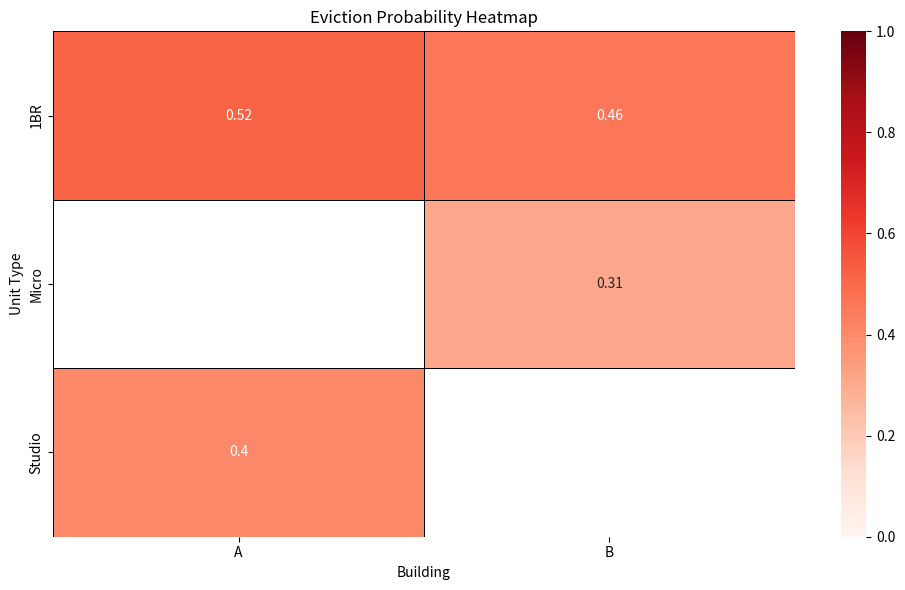

The script that saved this image: (Note: this script raises an exception after producing the figure.)
import math
from dataclasses import dataclass
from typing import Dict
import pandas as pd
import matplotlib.pyplot as plt
import seaborn as sns


# -----------------------------
# Core unit & building models
# -----------------------------

@dataclass
class UnitType:
    name: str
    count: int
    base_monthly_rent: float
    cost_weight: float = 1.0  # heavier units get more cost allocation


@dataclass
class SeasonalCurve:
    """
    month_index: 1..12 -> multiplier on variable costs
    e.g. higher utilities in winter, more repairs in storm season.
    """
    multipliers: Dict[int, float]  # {month: multiplier}

    def get_multiplier(self, month: int) -> float:
        return self.multipliers.get(month, 1.0)


@dataclass
class Building:
    name: str

    # Operating costs
    fixed_costs: Dict[str, float]          # insurance, taxes, etc. (monthly)
    variable_costs: Dict[str, float]       # utilities, repairs, etc. (base monthly)
    staff_salaries: Dict[str, float]       # staff cost per month

    # Capital & depreciation
    annual_depreciation: float             # straight-line depreciation per year
    annual_capex: float                    # planned capex per year (amortized monthly)

    # Vacancy & seasonality
    base_vacancy_rate: float               # long-run vacancy (0..1)
    seasonal_curve: SeasonalCurve

    # Units
    unit_types: Dict[str, UnitType]

    def monthly_depreciation(self) -> float:
        return self.annual_depreciation / 12.0

    def monthly_capex_amortization(self) -> float:
        return self.annual_capex / 12.0

    def total_monthly_cost(self, month: int) -> float:
        season_mult = self.seasonal_curve.get_multiplier(month)

        fixed = sum(self.fixed_costs.values())
        variable = sum(self.variable_costs.values()) * season_mult
        staff = sum(self.staff_salaries.values())
        dep = self.monthly_depreciation()
        capex = self.monthly_capex_amortization()

        return fixed + variable + staff + dep + capex

    def total_weight(self) -> float:
        return sum(ut.count * ut.cost_weight for ut in self.unit_types.values())

    def cost_per_unit_type(self, month: int) -> Dict[str, float]:
        total_cost = self.total_monthly_cost(month)
        total_weight = self.total_weight()

        alloc = {}
        for name, ut in self.unit_types.items():
            weight_share = (ut.count * ut.cost_weight) / total_weight
            alloc[name] = total_cost * weight_share
        return alloc

    def cost_per_unit(self, month: int) -> Dict[str, float]:
        alloc = self.cost_per_unit_type(month)
        return {name: alloc[name] / ut.count for name, ut in self.unit_types.items()}

    def effective_monthly_rent_per_unit(self, unit_name: str) -> float:
        """
        Rent after vacancy: base_rent * (1 - vacancy_rate).
        """
        ut = self.unit_types[unit_name]
        return ut.base_monthly_rent * (1.0 - self.base_vacancy_rate)


@dataclass
class Portfolio:
    buildings: Dict[str, Building]

    def unit_rent_cost_table(self, month: int) -> pd.DataFrame:
        """
        Per-unit table:
        - monthly rent
        - 2/30 base (2-day rent)
        - 30-day total
        - cost per unit
        - margin
        """
        rows = []
        for bname, b in self.buildings.items():
            unit_costs = b.cost_per_unit(month)
            for uname, cost in unit_costs.items():
                ut = b.unit_types[uname]
                monthly_rent = b.effective_monthly_rent_per_unit(uname)
                daily_rent = monthly_rent / 30.0
                two_day_rent = daily_rent * 2.0

                rows.append({
                    "building": bname,
                    "unit_type": uname,
                    "units": ut.count,
                    "monthly_rent": round(monthly_rent, 2),
                    "two_day_rent (2/30)": round(two_day_rent, 2),
                    "30_day_rent_total": round(monthly_rent, 2),
                    "cost_per_unit": round(cost, 2),
                    "margin_per_unit": round(monthly_rent - cost, 2)
                })
        return pd.DataFrame(rows)


# -----------------------------
# Income + Tama-style risk
# -----------------------------

@dataclass
class IncomeProfile:
    monthly_income: float
    social_security: float
    essentials: float

    @property
    def total_resources(self) -> float:
        return self.monthly_income + self.social_security

    @property
    def residual_after_essentials(self) -> float:
        return self.total_resources - self.essentials


@dataclass
class TamaRiskModel:
    base_default_prob: float = 0.03
    low_burden_threshold: float = 0.15
    high_burden_threshold: float = 0.35
    medium_scale: float = 2.0
    high_scale: float = 5.0

    def default_prob(self, monthly_rent: float, income: IncomeProfile) -> float:
        residual = max(income.residual_after_essentials, 1e-6)
        burden = monthly_rent / residual

        if burden <= self.low_burden_threshold:
            p = self.base_default_prob
        elif burden >= self.high_burden_threshold:
            excess = burden - self.high_burden_threshold
            p = self.base_default_prob * (self.high_scale + 10 * excess)
        else:
            scale = self.medium_scale + 5 * (burden - self.low_burden_threshold)
            p = self.base_default_prob * scale

        return max(0.0, min(1.0, p))


def eviction_and_support_view(
    portfolio: Portfolio,
    month: int,
    income: IncomeProfile,
    risk_model: TamaRiskModel
) -> pd.DataFrame:
    df = portfolio.unit_rent_cost_table(month)
    probs = []
    sufficiency = []

    for _, row in df.iterrows():
        rent = row["monthly_rent"]
        p = risk_model.default_prob(rent, income)
        probs.append(round(p, 4))

        residual = income.residual_after_essentials
        sufficiency.append(residual >= rent)

    df["eviction_prob"] = probs
    df["support_sufficient"] = sufficiency
    return df


# -----------------------------
# Heatmap plotting
# -----------------------------

def plot_eviction_heatmap(df_view, value_col="eviction_prob"):
    pivot = df_view.pivot(index="unit_type", columns="building", values=value_col)

    plt.figure(figsize=(10, 6))
    sns.heatmap(
        pivot,
        annot=True,
        cmap="Reds",
        vmin=0,
        vmax=1,
        linewidths=0.5,
        linecolor="black"
    )
    plt.title("Eviction Probability Heatmap")
    plt.xlabel("Building")
    plt.ylabel("Unit Type")
    plt.tight_layout()
    plt.show()


def plot_support_heatmap(df_view):
    pivot = df_view.pivot(index="unit_type", columns="building", values="support_sufficient")

    plt.figure(figsize=(10, 6))
    sns.heatmap(
        pivot,
        annot=True,
        cmap="Greens",
        linewidths=0.5,
        linecolor="black"
    )
    plt.title("Support Sufficiency Heatmap (Income + Social Security)")
    plt.xlabel("Building")
    plt.ylabel("Unit Type")
    plt.tight_layout()
    plt.show()


# -----------------------------
# Example usage
# -----------------------------

if __name__ == "__main__":
    # Seasonal curve: simple example
    seasonal = SeasonalCurve({
        1: 1.2,  # higher utilities in Jan
        7: 1.1   # slightly higher in July
    })

    # Portfolio with two buildings
    portfolio = Portfolio(buildings={
        "A": Building(
            name="A",
            fixed_costs={"insurance": 3000, "taxes": 5000},
            variable_costs={"utilities": 2000, "repairs": 1500},
            staff_salaries={"manager": 4000, "maintenance": 2500},
            annual_depreciation=60000,
            annual_capex=24000,
            base_vacancy_rate=0.08,
            seasonal_curve=seasonal,
            unit_types={
                "Studio": UnitType("Studio", 20, base_monthly_rent=900, cost_weight=1.0),
                "1BR": UnitType("1BR", 15, base_monthly_rent=1200, cost_weight=1.3),
            }
        ),
        "B": Building(
            name="B",
            fixed_costs={"insurance": 2500, "taxes": 4000},
            variable_costs={"utilities": 1800, "repairs": 1200},
            staff_salaries={"manager": 3500},
            annual_depreciation=48000,
            annual_capex=18000,
            base_vacancy_rate=0.12,
            seasonal_curve=seasonal,
            unit_types={
                "Micro": UnitType("Micro", 30, base_monthly_rent=700, cost_weight=0.8),
                "1BR": UnitType("1BR", 10, base_monthly_rent=1100, cost_weight=1.2),
            }
        )
    })

    # Income + Social Security profile
    income = IncomeProfile(
        monthly_income=900,
        social_security=600,
        essentials=800
    )

    risk_model = TamaRiskModel()

    # Choose month (1 = January)
    month = 1

    # Build per-unit view
    df_view = eviction_and_support_view(portfolio, month, income, risk_model)
    print(df_view)

    # Plot heatmaps
    plot_eviction_heatmap(df_view)
    plot_support_heatmap(df_view)
